Photos from the image-classification dataset "cbis-ddsm" in the GitHub repository RichardObi/mammo_dp. Its 2 classes are: is benign false, benign.

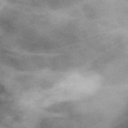
Label: benign

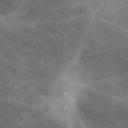
Label: is benign false

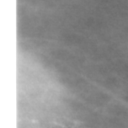
Label: is benign false

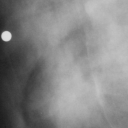
Label: benign

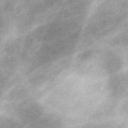
Label: benign

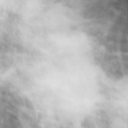
Label: is benign false
